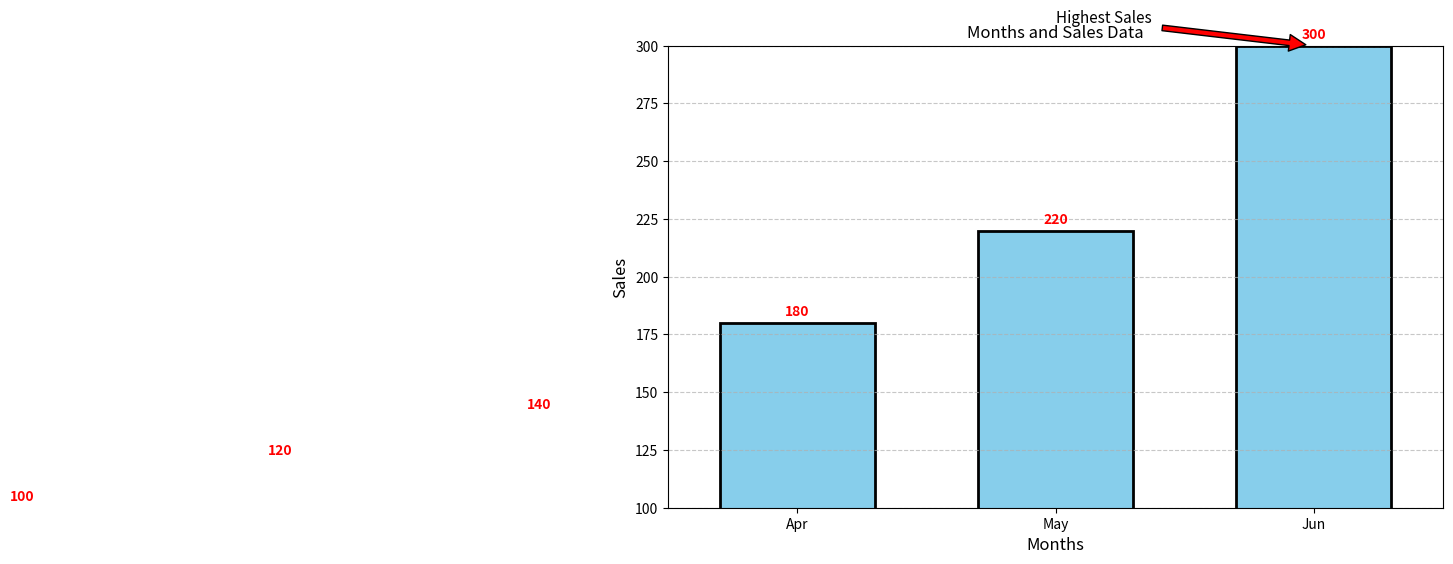

Python code for this plot:
import matplotlib.pyplot as plt
months = ["Jan","Feb","Mar","Apr","May","Jun"]
sales = [100,120,140,180,220,300]

plt.figure(figsize=(10,6))
bars = plt.bar(months,sales,color='skyblue',edgecolor='black',linewidth=2,width=0.6,label='sales')
for bar in bars:
    plt.text(bar.get_x() + bar.get_width()/2,
             bar.get_height() + 3,
             bar.get_height(),#data to display
             ha = 'center',
             fontsize=10,
             fontweight='bold',
             color='red')
plt.xlabel("Months",fontsize=12)
plt.ylabel("Sales",fontsize=12)
plt.title("Months and Sales Data")
plt.grid(axis='y',linestyle='--',alpha=0.7)
plt.xlim(2.5,5.5)
plt.ylim(100,300)
plt.annotate("Highest Sales",
             xy=(5,300),
             xytext=(4,310),
             arrowprops=dict(facecolor='red',shrink=0.05),
             fontsize=11)
plt.savefig("bars.jpg")
plt.show()
